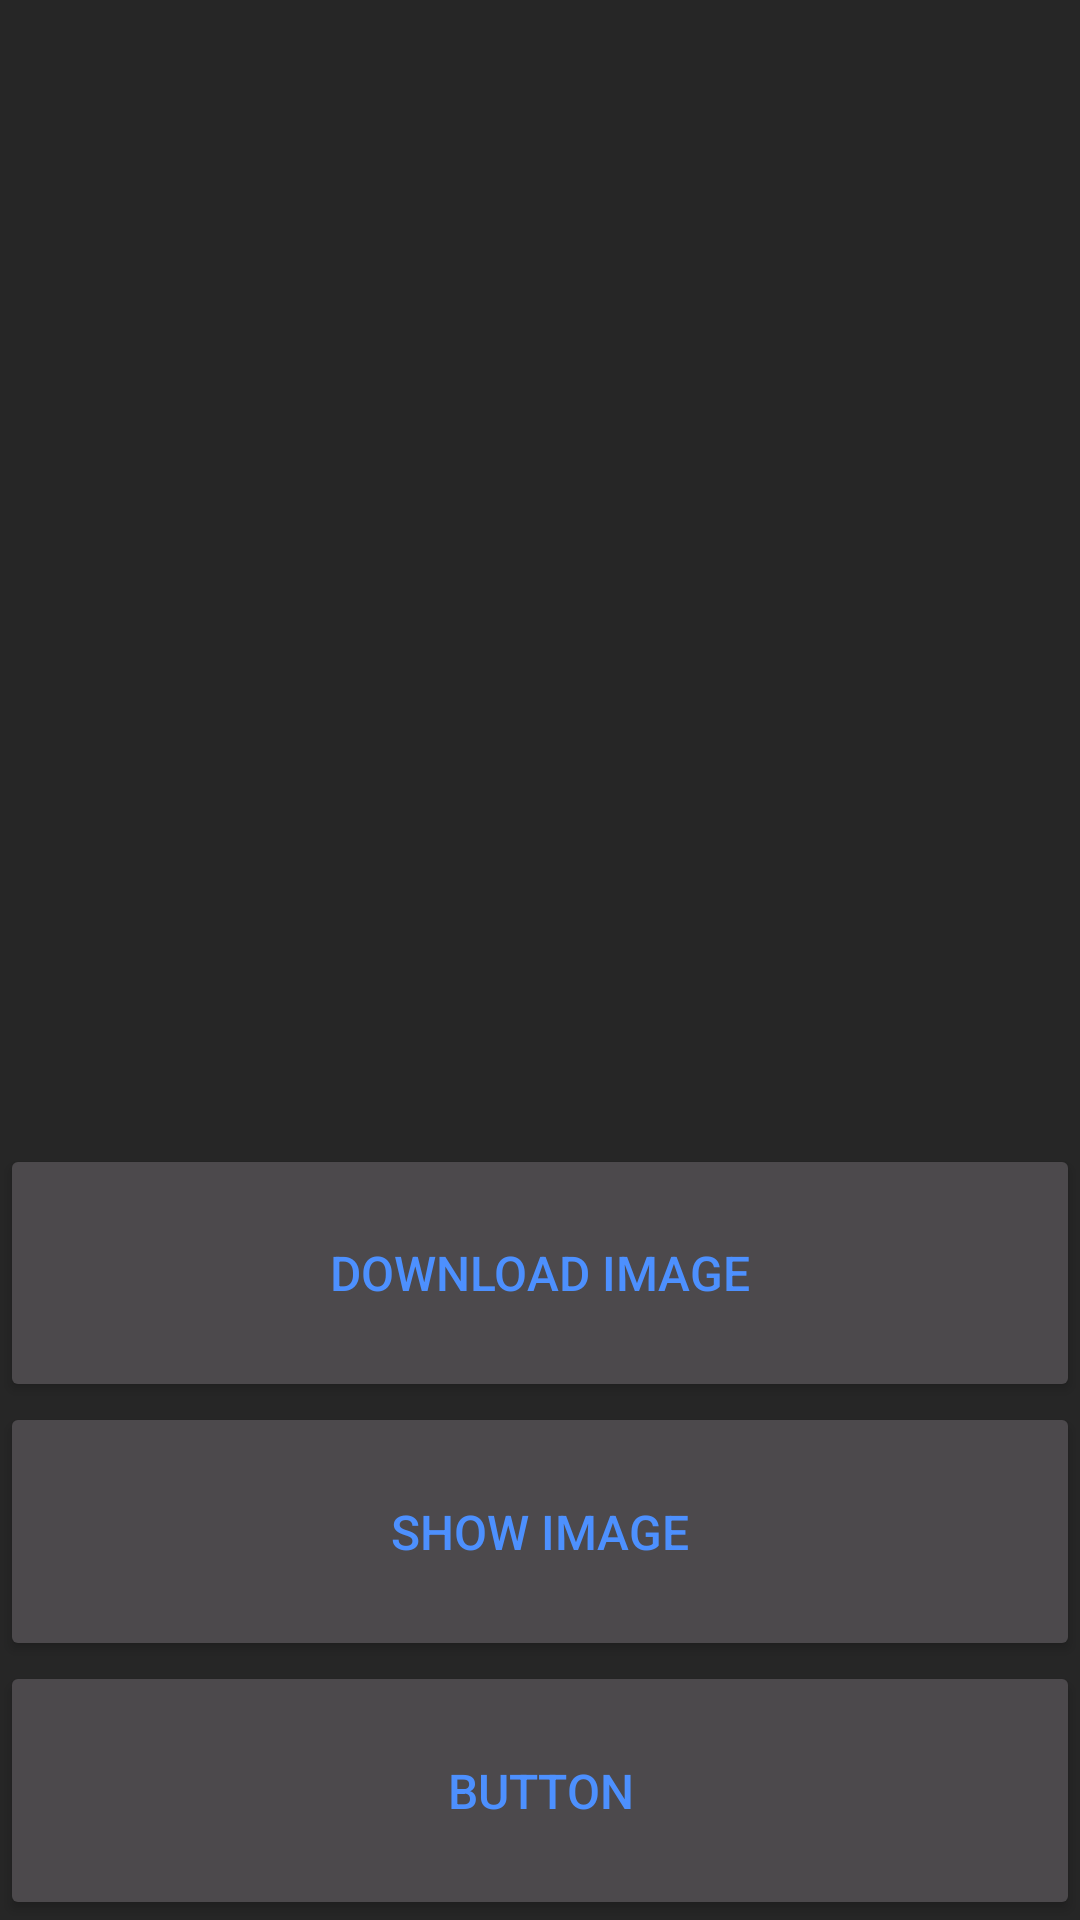

Layout XML and referenced resources for this Android screen:
<!-- AndroidManifest.xml: application theme AppTheme -->
<!-- res/layout/activity_file_download.xml -->
<?xml version="1.0" encoding="utf-8"?>
<LinearLayout
    xmlns:android="http://schemas.android.com/apk/res/android"
    xmlns:app="http://schemas.android.com/apk/res-auto"
    xmlns:tools="http://schemas.android.com/tools"
    android:layout_width="match_parent"
    android:layout_height="match_parent"
    tools:context="com.example.audiovocabulary.FileDownload"
    android:orientation="vertical">

    <LinearLayout
        android:layout_width="match_parent"
        android:layout_height="match_parent"
        android:orientation="vertical">

        <ImageView
            android:id="@+id/imageView"
            android:layout_width="match_parent"
            android:layout_height="wrap_content"
            tools:srcCompat="@tools:sample/backgrounds/scenic[0]"
            android:layout_weight="10"/>

        <Button
            android:id="@+id/button6"
            android:layout_width="match_parent"
            android:layout_height="wrap_content"
            android:text="Download Image"
            android:layout_weight="1"
            android:onClick="downloadImage"/>

        <Button
            android:id="@+id/button7"
            android:layout_width="match_parent"
            android:layout_height="wrap_content"
            android:text="Show Image"
            android:layout_weight="1"
            android:onClick="showImage"
            />

        <Button
            android:id="@+id/button8"
            android:layout_width="match_parent"
            android:layout_height="wrap_content"
            android:text="Button"
            android:layout_weight="1"/>
    </LinearLayout>

</LinearLayout>
<!-- resources referenced by this layout -->
<resources>
  <style name="AppTheme" parent="Theme.AppCompat.Light.DarkActionBar">
          
          <item name="android:textColor">@color/colorText</item>
          <item name="android:colorButtonNormal">@color/colorButton</item>
          
          <item name="android:colorBackground">@color/colorBackground</item>
          <item name="colorPrimary">@color/colorPrimary</item>
          <item name="colorPrimaryDark">@color/colorPrimaryDark</item>
          <item name="colorAccent">@color/colorAccent</item>
          <item name="android:textSize">16sp</item>
      </style>
  <color name="colorText">#4d90fe</color>
  <color name="colorButton">#4c494c</color>
  <color name="colorBackground">#262626</color>
  <color name="colorPrimary">#373739</color>
  <color name="colorPrimaryDark">#262626</color>
  <color name="colorAccent">#4d90fe</color>
</resources>
